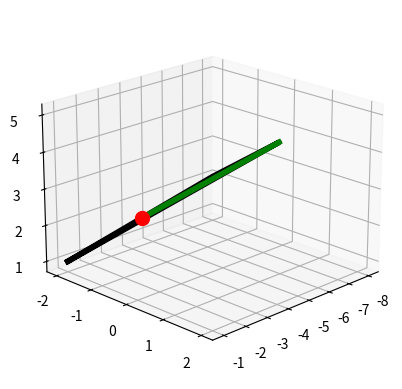

Write Python code to recreate this figure.
import numpy as np
import matplotlib.pyplot as plt


def anglegrad(a, b):  # кут між векторами a,b в градусах
    sp = np.dot(a, b)
    la = np.linalg.norm(a)
    lb = np.linalg.norm(b)
    alph = np.arccos(sp / la / lb) * 180 / np.pi
    return alph


plt.close('all')
A = np.array([-1, -2, 1])
B = np.array([-4, 2, 5])
C = np.array([-8, -2, 2])
X, Y, Z = zip(A, B, C, A)
fig = plt.figure()
ax = fig.add_subplot(111, projection='3d')
ax.plot(X, Y, Z, linewidth=4, c='k')
ax.azim, ax.elev = 45, 20  # азимут і кутова висота точки спостереження

AB = B - A
AC = C - A
BC = C - B
LAB, LAC, LBC = map(np.linalg.norm, [AB, AC, BC])
sL = 'Довжини сторін: \tAB={:.4f}\tAC={:.4f}\tBC={:.4f}'.format(LAB, LAC, LBC)
print(sL)

aA, aB, aC = map(anglegrad, [AB, -AB, AC], [AC, BC, BC])
sA = 'Кути трикутника:\tA={:.2f} \tB={:.2f} \tC={:.2f}'.format(aA, aB, aC)
print(sA)

S = np.linalg.norm(np.cross(AB, AC)) / 2
print('Площа трикутника \tS=%6.5f' % S)

BD = -AB + AC * -(-AB.dot(AC) / np.linalg.norm(AC) ** 2)
D = BD + B
xAE, yAE, zAE = zip(B, D)
ax.plot(xAE, yAE, zAE, linewidth=4, c='g')
ax.scatter([D[0]], [D[1]], [D[2]], s=100, c='r')

plt.show()
